Labelled photos from "grape_data", an image-classification folder in zs1314/Smart-grape-platform. The possible labels are: Auxerrois grape, Cabernet Franc grape, Cabernet Sauvignon grape, Chardonnay grape, Merlot grape, Muller Thurgau grape, Pinot Noir grape, Riesling grape, Sauvignon Blanc grape, Syrah grape, Tempranillo grape.

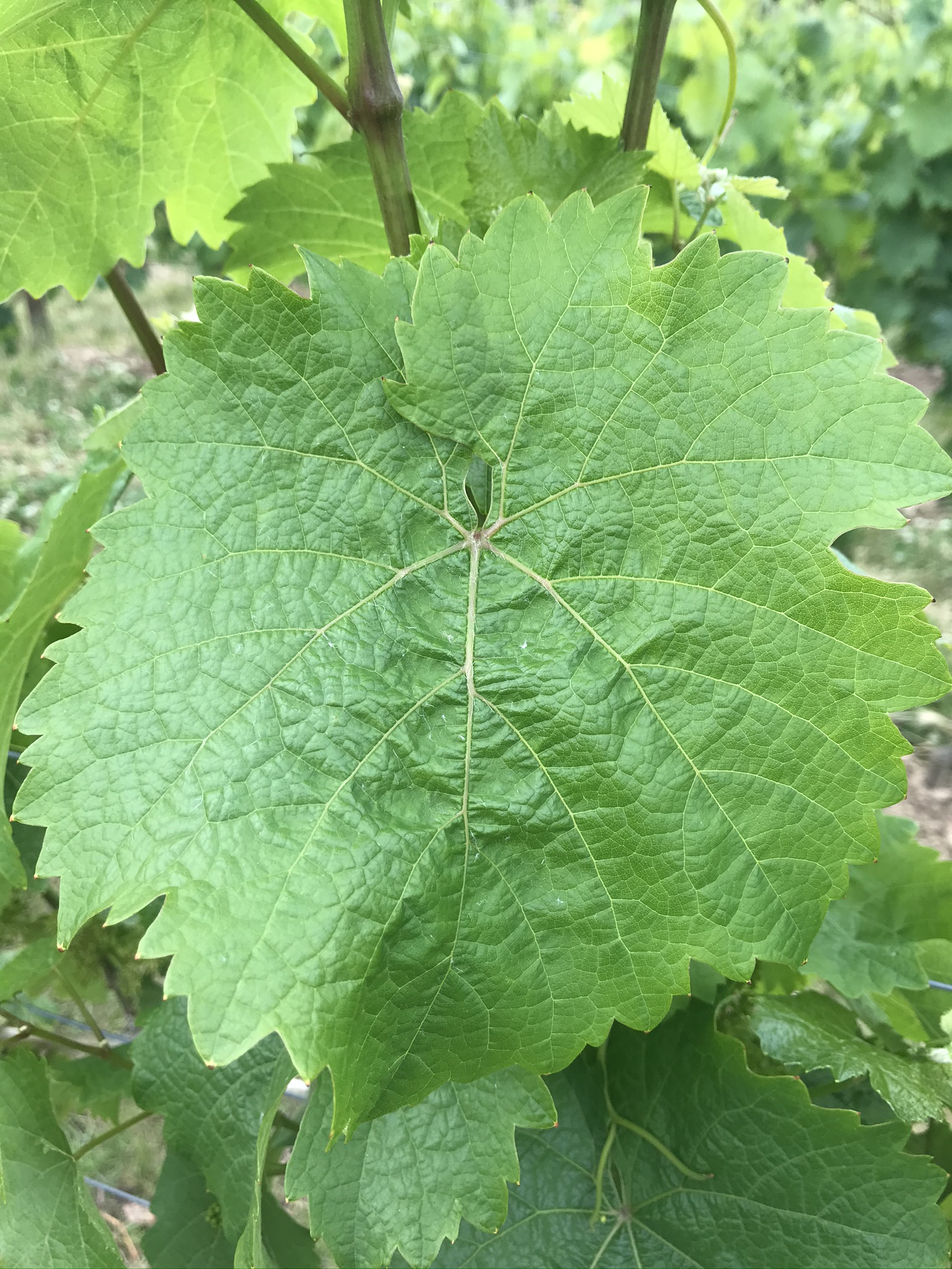
Label: Riesling grape

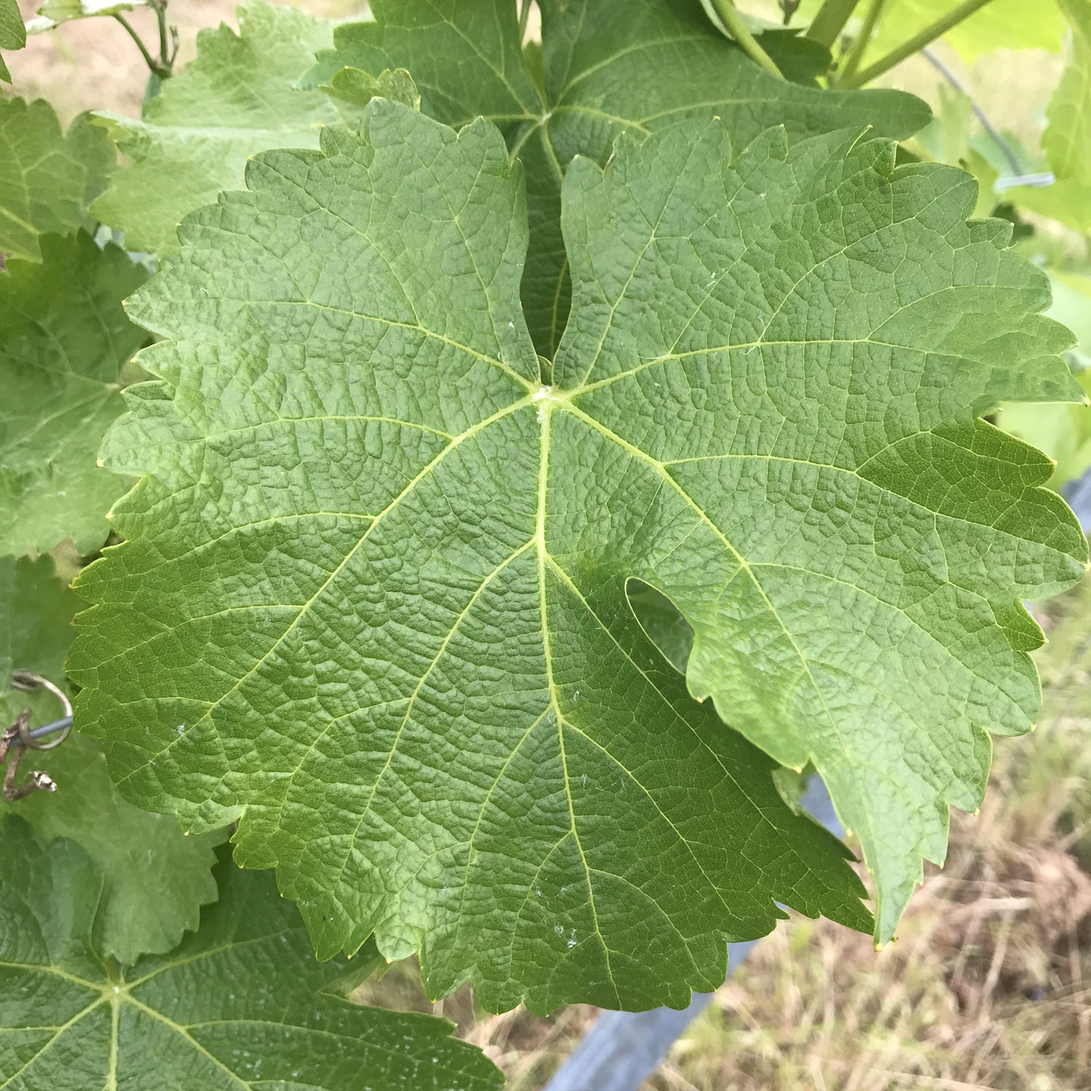
Label: Sauvignon Blanc grape

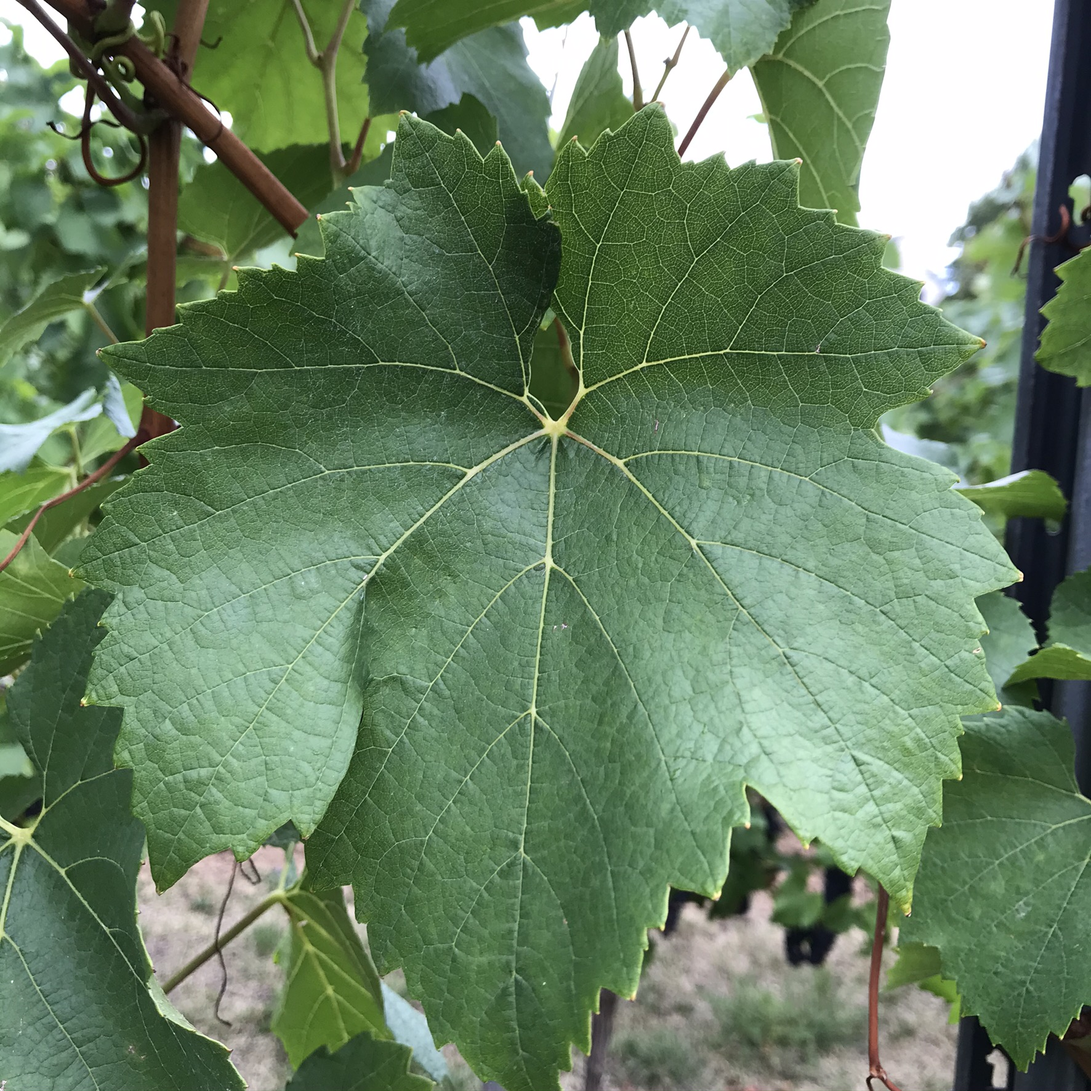
Label: Chardonnay grape

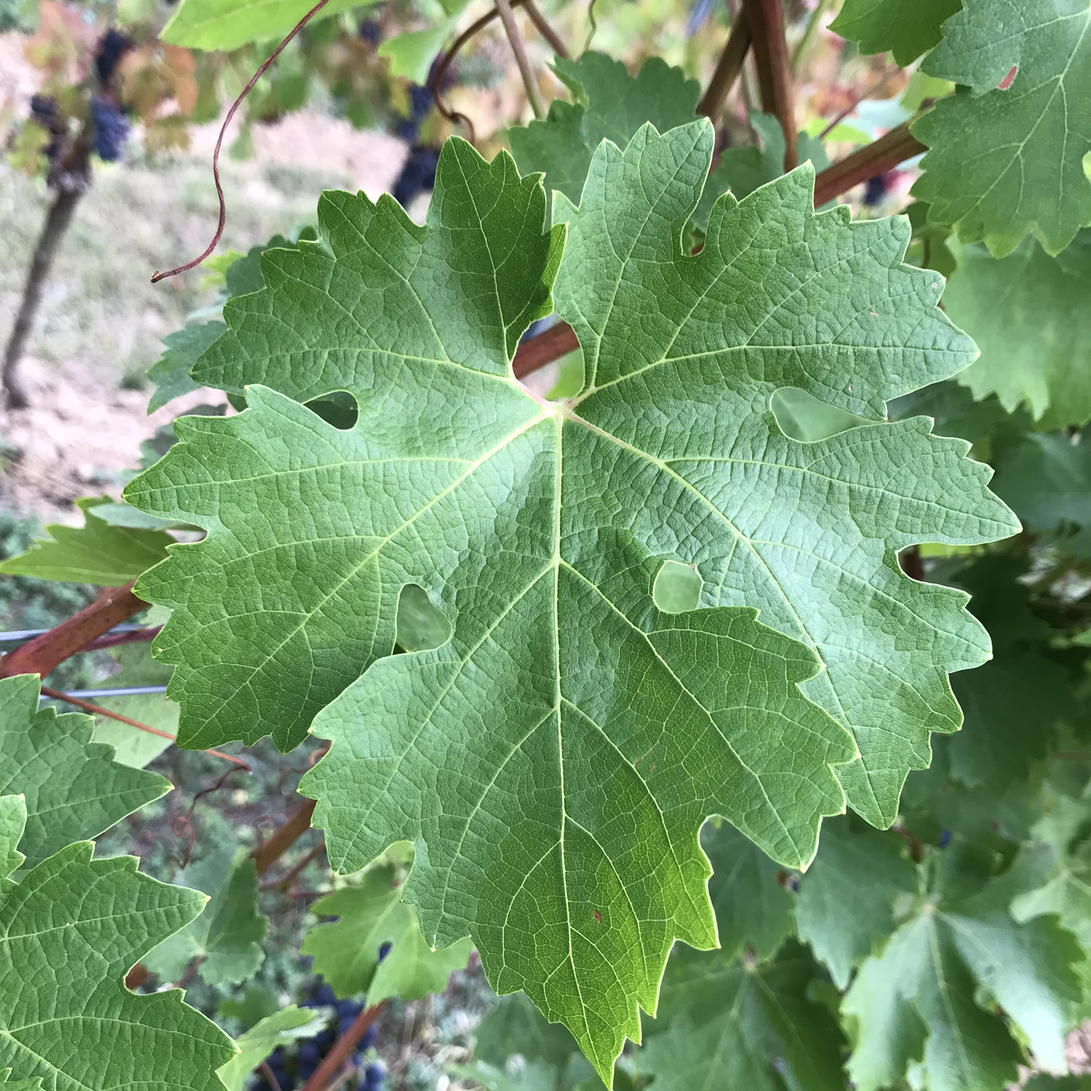
Label: Cabernet Sauvignon grape

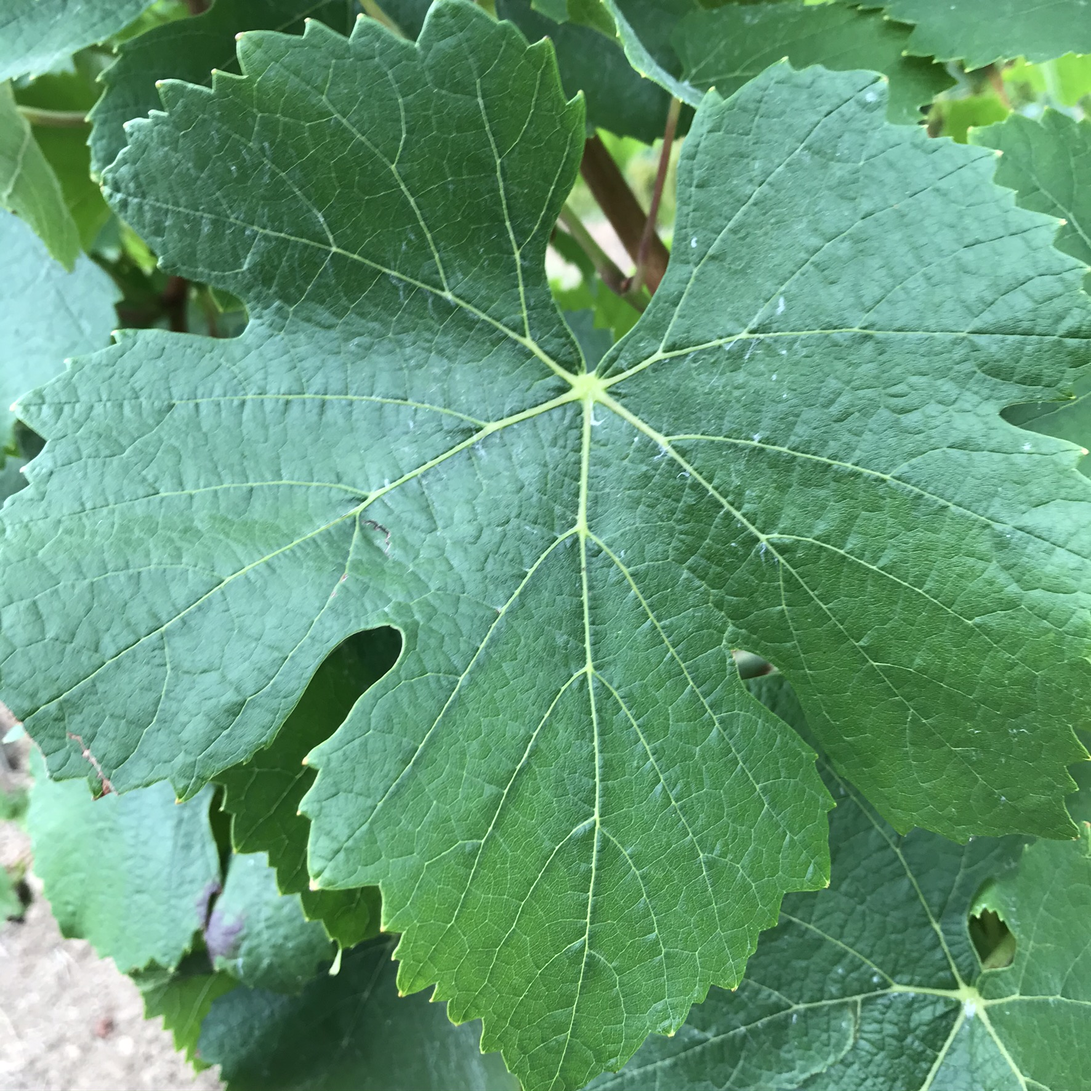
Label: Pinot Noir grape

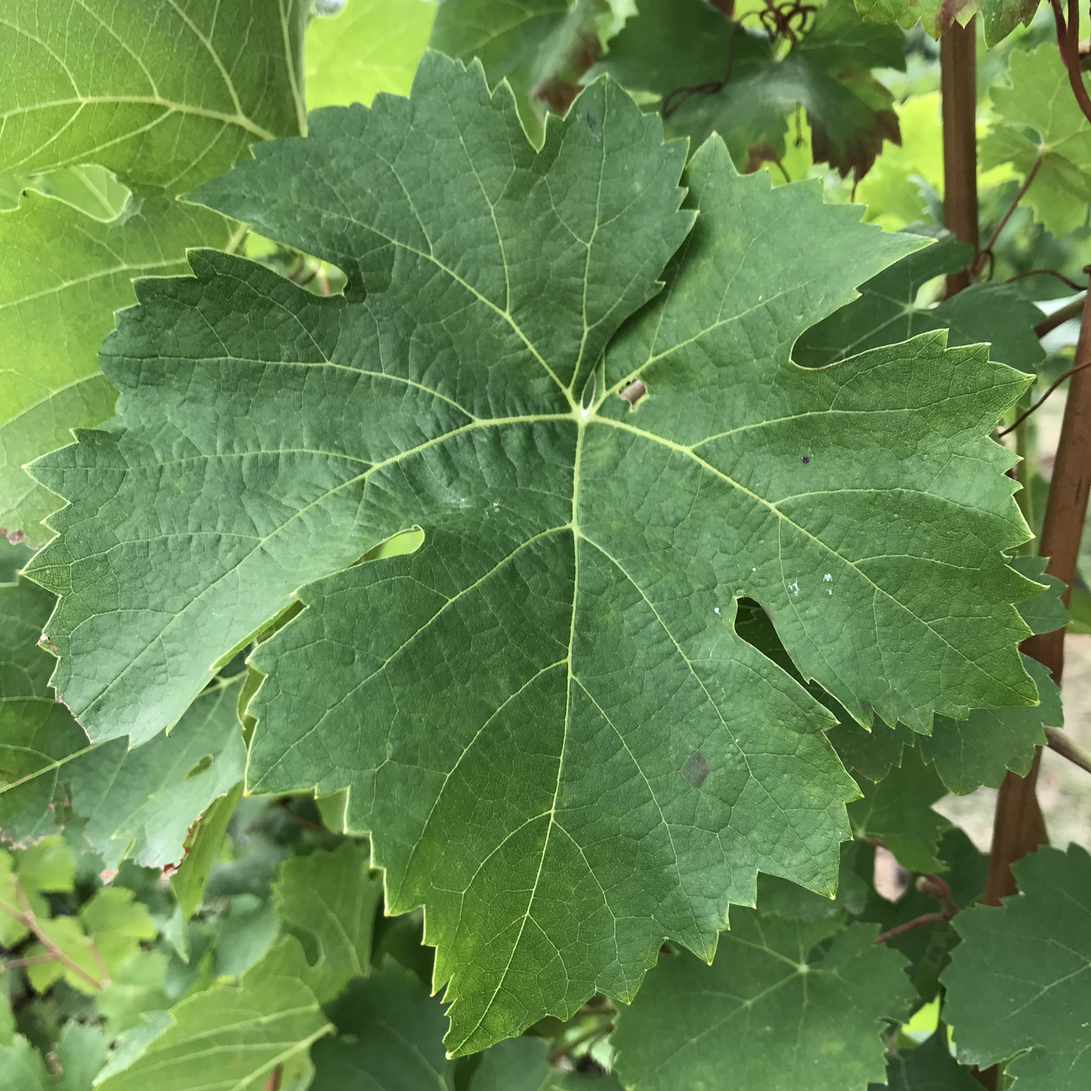
Label: Cabernet Franc grape
